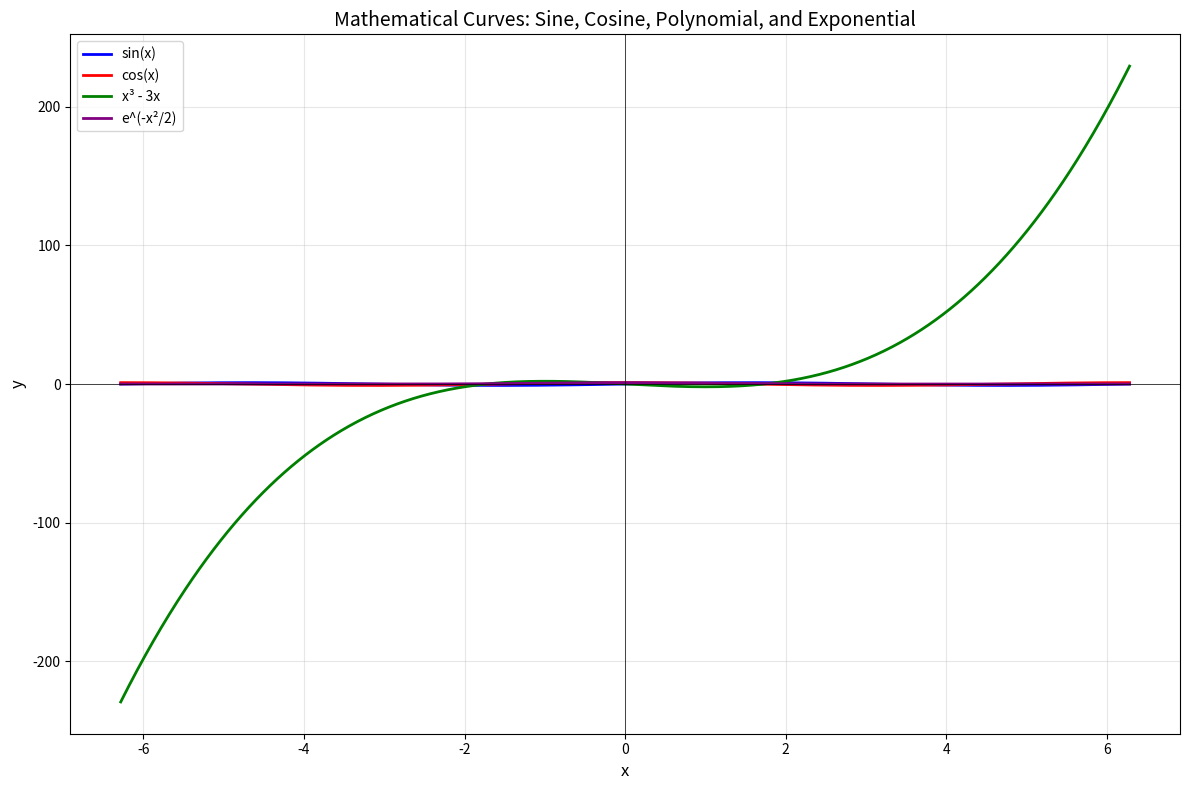

The matplotlib source for this figure:
# 13.Write a program that makes use of a function to display sine,
#  cosine, polynomial and exponential curves.
import numpy as np
import matplotlib.pyplot as plt

def plot_math_curves():
    # Create x values from -2π to 2π
    x = np.linspace(-2*np.pi, 2*np.pi, 1000)
    
    # Calculate different functions
    sine = np.sin(x)
    cosine = np.cos(x)
    polynomial = x**3 - 3*x  # Cubic polynomial
    exponential = np.exp(-x**2 / 2)  # Gaussian (bell curve)
    
    # Create the plot
    plt.figure(figsize=(12, 8))
    
    plt.plot(x, sine, label='sin(x)', linewidth=2, color='blue')
    plt.plot(x, cosine, label='cos(x)', linewidth=2, color='red')
    plt.plot(x, polynomial, label='x³ - 3x', linewidth=2, color='green')
    plt.plot(x, exponential, label='e^(-x²/2)', linewidth=2, color='purple')
    
    plt.title('Mathematical Curves: Sine, Cosine, Polynomial, and Exponential', fontsize=14)
    plt.xlabel('x', fontsize=12)
    plt.ylabel('y', fontsize=12)
    plt.legend()
    plt.grid(True, alpha=0.3)
    plt.axhline(y=0, color='k', linewidth=0.5)
    plt.axvline(x=0, color='k', linewidth=0.5)
    
    plt.tight_layout()
    plt.show()

# Call the function
plot_math_curves()
